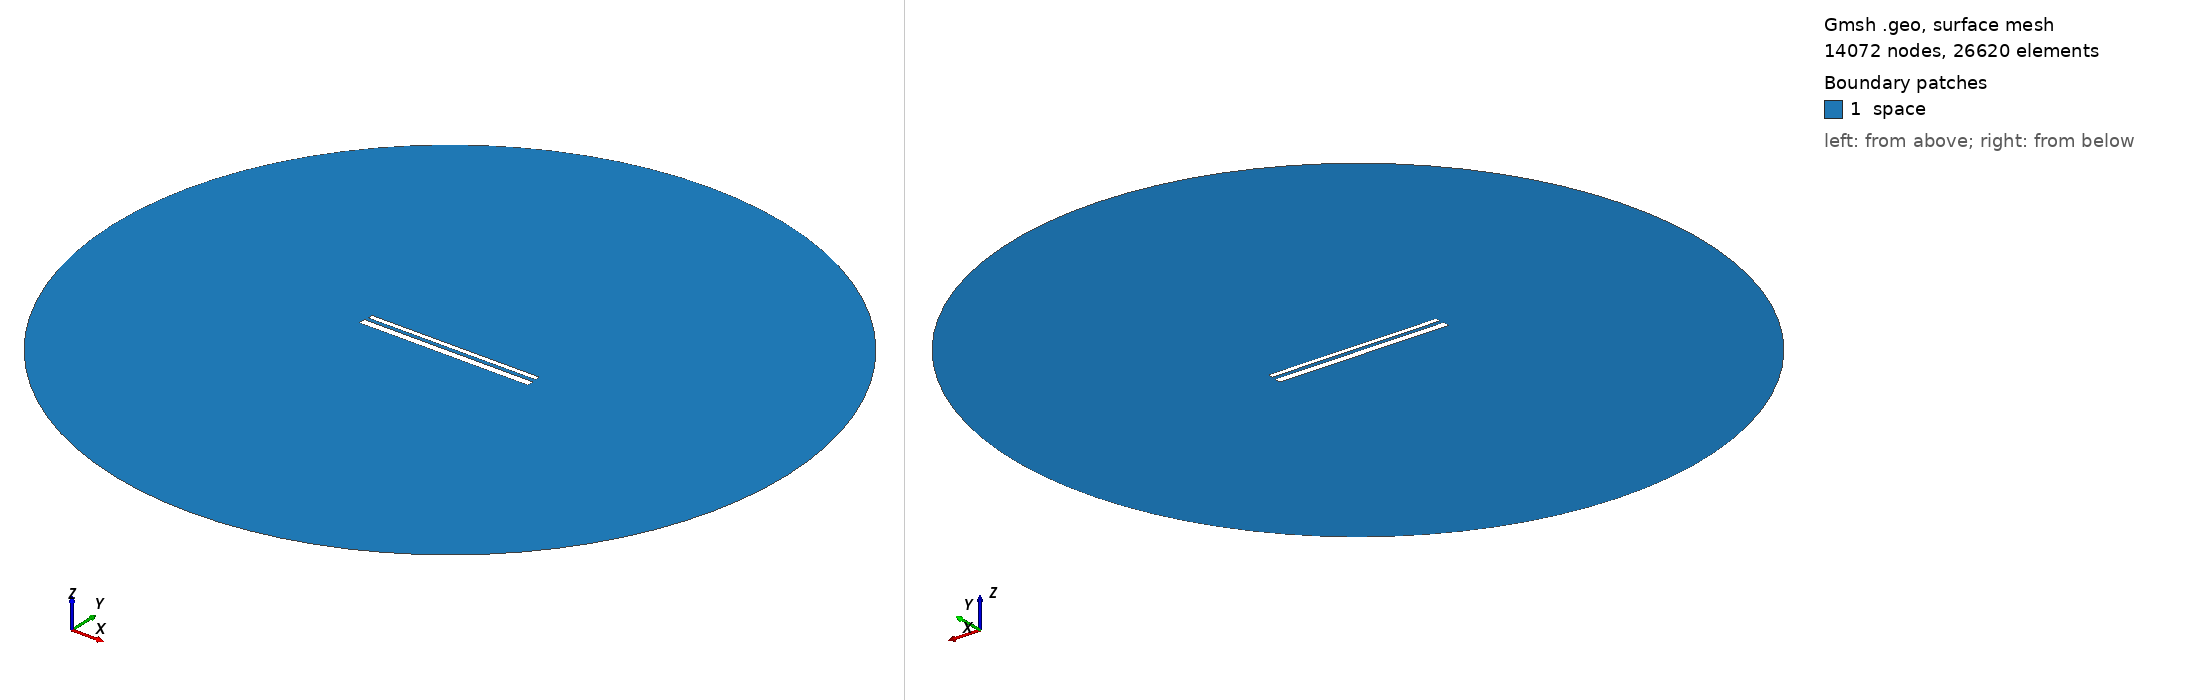

Gmsh geometry script, surface-meshed: 14072 nodes, 26620 surface elements. Boundary patches (legend numbers): 1 space. Left view from above one corner, right view from below the opposite corner. Legend entries are the model's physical surfaces. The drawing asked Gmsh for element sizes between 1% and 20% of the model's largest extent; the script's own settings can give other sizes.

=== 645.geo (drawn) ===
// Set the geometry kernel
SetFactory("OpenCASCADE");

//---------------------------------------
// Rectangles
//---------------------------------------

// Rectangle 1 (top)
Point(1) = {-49.56666666666667, 1.4055555555555554, 0, 1.0};
Point(2) = {49.56666666666667, 1.4055555555555554, 0, 1.0};
Point(3) = {49.56666666666667, 4.538888888888889, 0, 1.0};
Point(4) = {-49.56666666666667, 4.538888888888889, 0, 1.0};

Line(1) = {1, 2};
Line(2) = {2, 3};
Line(3) = {3, 4};
Line(4) = {4, 1};

Line Loop(1) = {1, 2, 3, 4};
Plane Surface(1) = {1};

Rotate { {0, 0, 1}, {0,  0.9722222222222222,  0}, 0.002 } {
  Surface{1};
}

// Rectangle 2 (bottom)
Point(5) = {-50,-0.9722222222222222, 0, 1.0};
Point(6) = { 50,-0.9722222222222222, 0, 1.0};
Point(7) = { 50,-4.972222222222222, 0, 1.0};
Point(8) = {-50,-4.972222222222222, 0, 1.0};

Line(5) = {5, 6};
Line(6) = {6, 7};
Line(7) = {7, 8};
Line(8) = {8, 5};

Line Loop(2) = {5, 6, 7, 8};
Plane Surface(2) = {2}; 


//---------------------------------------
// Circle
//---------------------------------------

// Define points
Point(9) = {0, 0, 0};        // Center
Point(10) = {200, 0, 0};     // Start point
Point(11) = {0, 200, 0};     // 90 degrees
Point(12) = {-200, 0, 0};    // 180 degrees
Point(13) = {0, -200, 0};    // 270 degrees

// Define circle arcs (each needs start, center, end)
Circle(9) = {10, 9, 11};
Circle(10) = {11, 9, 12};
Circle(11) = {12, 9, 13};
Circle(12) = {13, 9, 10};

// Define curve loop and surface if needed
Curve Loop(3) = {9, 10, 11, 12};
Surface(3) = {3};

// Subtract Rectangles from Circle
BooleanDifference{ Surface{3}; Delete; }{ Surface{1}; Surface{2}; Delete; }

//---------------------------------------
// Transfinite Lines and Surface
//---------------------------------------
r = 7;
Transfinite Line {1, 3} = 50*r Using Progression 1;
Transfinite Line {2, 4} = 2*r Using Progression 1;
Transfinite Line {5, 7} = 50*r Using Progression 1;
Transfinite Line {6, 8} = 2*r Using Progression 1;
Transfinite Line {9, 10, 11, 12} = 20 Using Progression 1;

//---------------------------------------
// Define Physical Groups
//---------------------------------------                

//--- Physical Curves
// Physical groups for boundaries
Physical Line("force_segment", 10) = {1};
Physical Line("upper_plate", 11) = {2, 3, 4};
Physical Line("lower_plate", 12) = {5, 6, 7, 8};
Physical Line("boundary", 20) = {9, 10, 11, 12};

//--- Physical Surfaces
Physical Surface("space", 30) = {3};

//---------------------------------------
// 6. Generate the Mesh
//---------------------------------------
Mesh 2;  // 2D mesh generation
